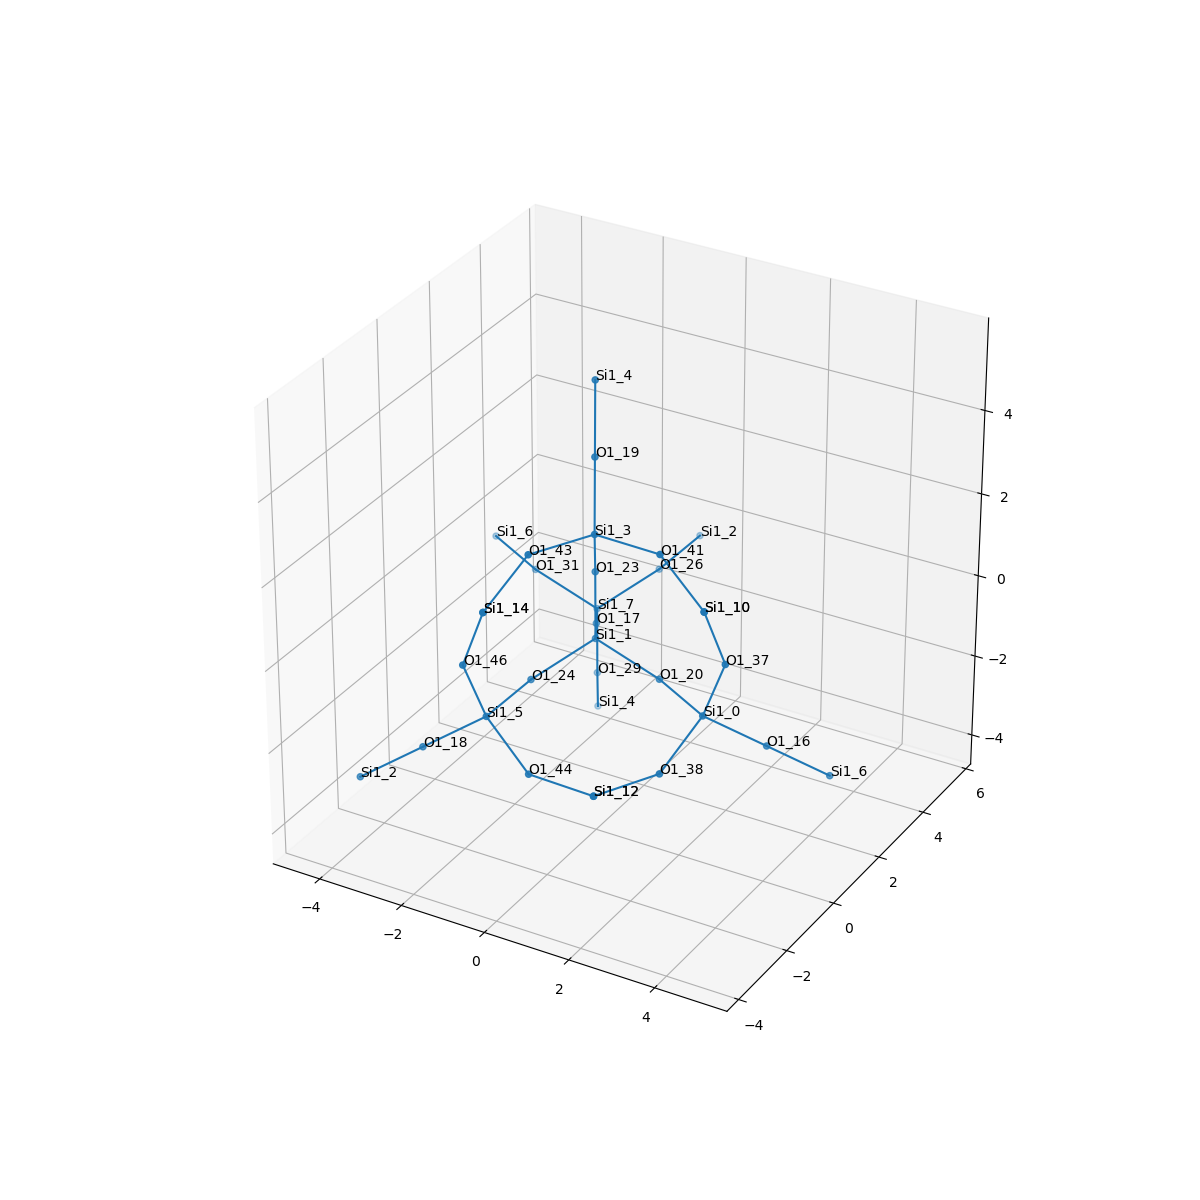

Source data for this figure (header and first rows):
, neighbor_num, isite, atom, x, y, z, front_index
0, 0, 1, Si1, 0.0, 0.0, 0.0, 
1, 1, 17, O1, -0.7568, 1.311, -0.535, 0.0
2, 1, 23, O1, -5.551115123125783e-17, -5.551115123125783e-17, 1.61, 0.0
3, 1, 20, O1, 1.518, -5.551115123125783e-17, -0.5369, 0.0
4, 1, 24, O1, -0.7595, -1.314, -0.5369, 0.0
5, 2, 7, Si1, -1.514, 2.623, -1.07, 1.0
6, 2, 3, Si1, 0.4217, -0.7308, 2.981, 2.0
7, 2, 0, Si1, 2.951, -0.7308, -0.5966, 3.0
8, 2, 5, Si1, -0.8439, -2.921, -0.5966, 4.0
9, 3, 31, O1, -3.031, 2.623, -0.5331, 5.0
10, 3, 26, O1, -0.7541, 3.937, -0.5331, 5.0
11, 3, 29, O1, -1.514, 2.623, -2.68, 5.0
12, 3, 19, O1, -0.08265, 0.1432, 4.23, 6.0
13, 3, 43, O1, -0.2533, -2.191, 3.041, 6.0
14, 3, 41, O1, 2.024, -0.877, 3.041, 6.0
15, 3, 16, O1, 3.961, 0.1432, -1.489, 7.0
16, 3, 38, O1, 2.782, -2.191, -1.253, 7.0
17, 3, 37, O1, 3.542, -0.877, 0.894, 7.0
18, 3, 18, O1, -2.106, -3.357, -1.489, 8.0
19, 3, 46, O1, -1.013, -3.505, 0.894, 8.0
20, 3, 44, O1, 0.505, -3.505, -1.253, 8.0
21, 4, 6, Si1, -4.465, 3.354, -0.4734, 9.0
22, 4, 2, Si1, -0.6696, 5.544, -0.4734, 10.0
23, 4, 4, Si1, -1.935, 3.354, -4.051, 11.0
24, 4, 4, Si1, -0.587, 1.017, 5.479, 12.0
25, 4, 14, Si1, -0.4222, -3.652, 2.385, 13.0
26, 4, 10, Si1, 3.373, -1.462, 2.385, 14.0
27, 4, 6, Si1, 4.97, 1.017, -2.381, 15.0
28, 4, 12, Si1, 2.107, -3.652, -1.193, 16.0
29, 4, 10, Si1, 3.373, -1.462, 2.385, 17.0
30, 4, 2, Si1, -3.367, -3.794, -2.381, 18.0
31, 4, 14, Si1, -0.4222, -3.652, 2.385, 19.0
32, 4, 12, Si1, 2.107, -3.652, -1.193, 20.0
